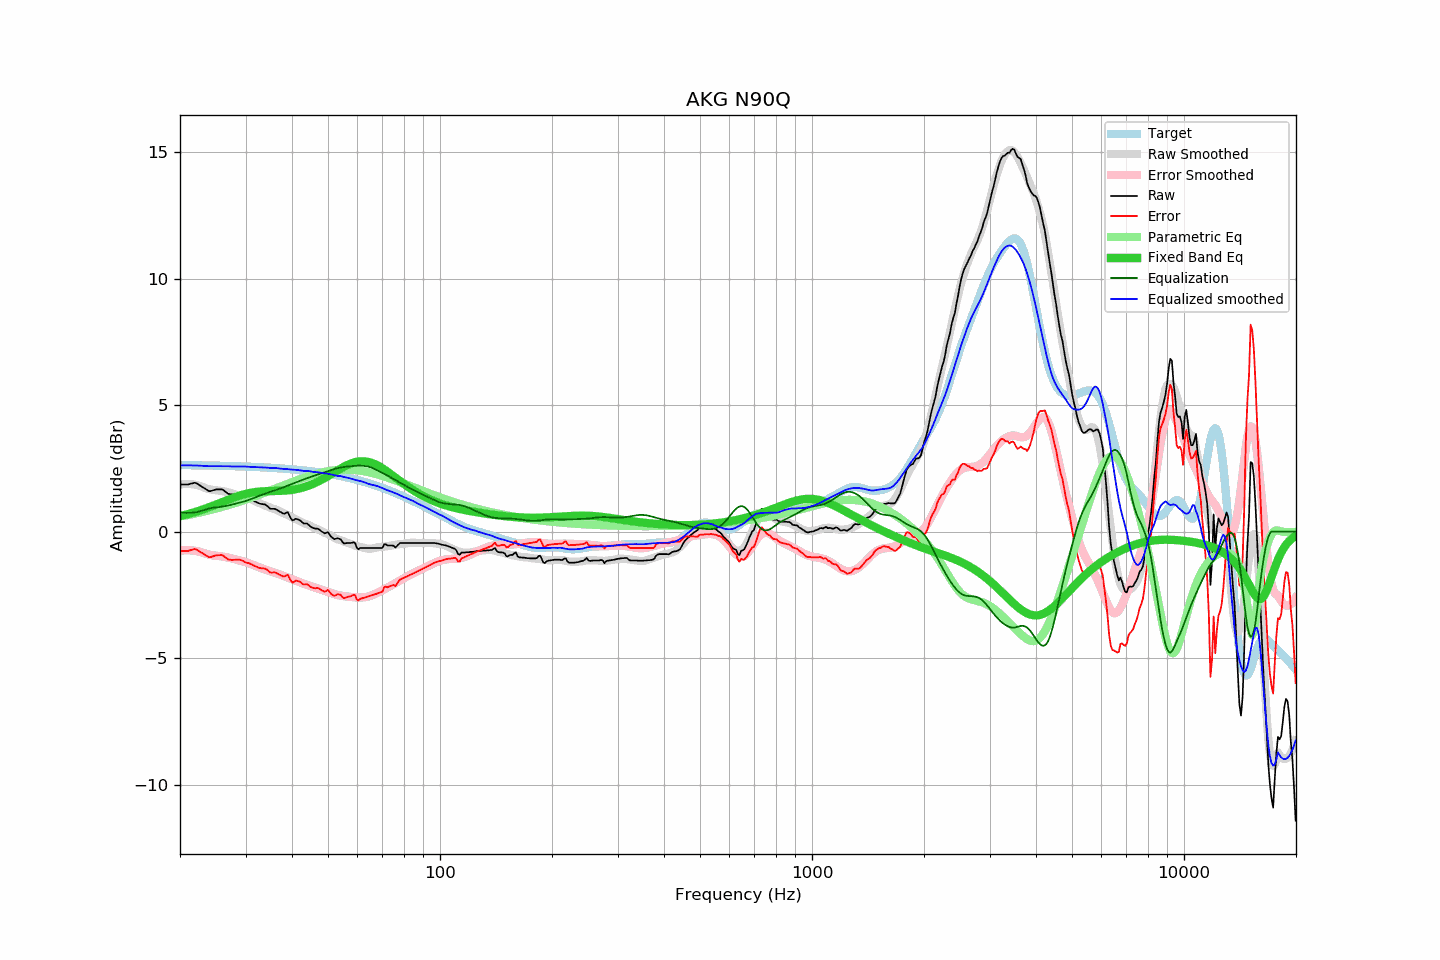

Values plotted in this chart, from the file beside it:
frequency, raw, error, smoothed, error_smoothed, equalization, parametric_eq, equalized_raw, equalized_smoothed, target
20.00, 1.86, -0.77, 1.86, -0.75, 0.75, 0.61, 2.61, 2.62, 2.63
20.20, 1.86, -0.77, 1.87, -0.75, 0.75, 0.63, 2.61, 2.62, 2.63
20.40, 1.86, -0.77, 1.88, -0.74, 0.74, 0.64, 2.60, 2.62, 2.63
20.61, 1.86, -0.77, 1.88, -0.74, 0.74, 0.66, 2.60, 2.62, 2.63
20.81, 1.86, -0.77, 1.88, -0.74, 0.74, 0.67, 2.60, 2.62, 2.63
21.02, 1.86, -0.77, 1.88, -0.74, 0.74, 0.69, 2.60, 2.62, 2.63
21.23, 1.88, -0.75, 1.88, -0.74, 0.74, 0.71, 2.62, 2.62, 2.62
21.44, 1.90, -0.72, 1.87, -0.74, 0.74, 0.73, 2.64, 2.62, 2.62
21.66, 1.91, -0.71, 1.87, -0.75, 0.75, 0.75, 2.66, 2.61, 2.62
21.87, 1.93, -0.69, 1.86, -0.76, 0.76, 0.77, 2.68, 2.61, 2.62
22.09, 1.92, -0.70, 1.85, -0.77, 0.77, 0.79, 2.68, 2.61, 2.62
22.31, 1.88, -0.74, 1.83, -0.78, 0.78, 0.81, 2.65, 2.61, 2.62
22.54, 1.84, -0.78, 1.81, -0.80, 0.80, 0.83, 2.63, 2.61, 2.62
22.76, 1.80, -0.82, 1.78, -0.82, 0.82, 0.85, 2.62, 2.60, 2.62
22.99, 1.76, -0.86, 1.76, -0.84, 0.84, 0.87, 2.60, 2.60, 2.62
23.22, 1.72, -0.90, 1.74, -0.86, 0.86, 0.89, 2.58, 2.59, 2.61
23.45, 1.68, -0.94, 1.71, -0.88, 0.88, 0.91, 2.55, 2.59, 2.61
23.69, 1.64, -0.97, 1.69, -0.89, 0.89, 0.94, 2.53, 2.59, 2.61
23.92, 1.60, -1.01, 1.68, -0.91, 0.91, 0.96, 2.51, 2.59, 2.61
24.16, 1.60, -1.01, 1.66, -0.92, 0.92, 0.98, 2.52, 2.59, 2.61
24.40, 1.62, -0.99, 1.65, -0.94, 0.94, 1.01, 2.55, 2.59, 2.61
24.65, 1.64, -0.97, 1.64, -0.95, 0.95, 1.03, 2.58, 2.59, 2.61
24.89, 1.66, -0.95, 1.64, -0.95, 0.95, 1.06, 2.61, 2.59, 2.61
25.14, 1.67, -0.94, 1.63, -0.96, 0.96, 1.08, 2.63, 2.59, 2.60
25.39, 1.67, -0.93, 1.62, -0.97, 0.97, 1.11, 2.63, 2.59, 2.60
25.65, 1.67, -0.93, 1.61, -0.97, 0.97, 1.13, 2.64, 2.59, 2.60
25.91, 1.67, -0.93, 1.60, -0.98, 0.98, 1.16, 2.65, 2.59, 2.60
26.16, 1.64, -0.96, 1.59, -0.99, 0.99, 1.19, 2.63, 2.59, 2.60
26.43, 1.59, -1.01, 1.58, -1.01, 1.01, 1.21, 2.59, 2.59, 2.60
26.69, 1.54, -1.06, 1.57, -1.02, 1.02, 1.24, 2.56, 2.59, 2.59
26.96, 1.49, -1.10, 1.55, -1.03, 1.03, 1.26, 2.52, 2.58, 2.59
27.23, 1.48, -1.11, 1.53, -1.04, 1.04, 1.29, 2.52, 2.58, 2.59
27.50, 1.47, -1.12, 1.51, -1.06, 1.06, 1.31, 2.53, 2.57, 2.59
27.77, 1.47, -1.12, 1.49, -1.08, 1.08, 1.33, 2.54, 2.57, 2.59
28.05, 1.47, -1.12, 1.48, -1.09, 1.09, 1.36, 2.56, 2.57, 2.58
28.33, 1.47, -1.11, 1.46, -1.11, 1.11, 1.38, 2.58, 2.57, 2.58
28.62, 1.47, -1.11, 1.44, -1.12, 1.12, 1.40, 2.59, 2.57, 2.58
28.90, 1.47, -1.11, 1.43, -1.14, 1.14, 1.42, 2.61, 2.57, 2.58
29.19, 1.45, -1.13, 1.41, -1.15, 1.15, 1.44, 2.60, 2.57, 2.58
29.48, 1.42, -1.16, 1.40, -1.17, 1.17, 1.46, 2.59, 2.57, 2.57
29.78, 1.38, -1.19, 1.38, -1.19, 1.19, 1.48, 2.57, 2.57, 2.57
30.08, 1.35, -1.22, 1.36, -1.21, 1.21, 1.49, 2.56, 2.57, 2.57
30.38, 1.33, -1.24, 1.33, -1.23, 1.23, 1.51, 2.56, 2.56, 2.57
30.68, 1.31, -1.26, 1.30, -1.26, 1.26, 1.52, 2.56, 2.56, 2.56
30.99, 1.28, -1.28, 1.28, -1.28, 1.28, 1.53, 2.56, 2.56, 2.56
31.30, 1.25, -1.31, 1.25, -1.30, 1.30, 1.55, 2.55, 2.56, 2.56
31.61, 1.21, -1.35, 1.22, -1.33, 1.33, 1.56, 2.54, 2.55, 2.56
31.93, 1.18, -1.37, 1.19, -1.36, 1.36, 1.56, 2.53, 2.55, 2.55
32.24, 1.15, -1.40, 1.16, -1.38, 1.38, 1.57, 2.53, 2.54, 2.55
32.57, 1.12, -1.43, 1.13, -1.41, 1.41, 1.58, 2.53, 2.54, 2.55
32.89, 1.10, -1.44, 1.11, -1.43, 1.43, 1.58, 2.53, 2.54, 2.54
33.22, 1.09, -1.45, 1.08, -1.45, 1.45, 1.59, 2.54, 2.54, 2.54
33.55, 1.08, -1.46, 1.06, -1.48, 1.48, 1.59, 2.56, 2.53, 2.54
33.89, 1.07, -1.46, 1.03, -1.50, 1.50, 1.59, 2.57, 2.53, 2.53
34.23, 1.03, -1.50, 1.01, -1.52, 1.52, 1.60, 2.55, 2.53, 2.53
34.57, 0.97, -1.56, 0.98, -1.54, 1.54, 1.60, 2.51, 2.52, 2.53
34.92, 0.91, -1.61, 0.95, -1.56, 1.56, 1.60, 2.47, 2.51, 2.52
35.27, 0.90, -1.62, 0.92, -1.58, 1.58, 1.60, 2.48, 2.51, 2.52
35.62, 0.90, -1.62, 0.91, -1.60, 1.60, 1.60, 2.50, 2.51, 2.51
35.97, 0.90, -1.61, 0.89, -1.63, 1.63, 1.60, 2.52, 2.51, 2.51
... 635 more rows
